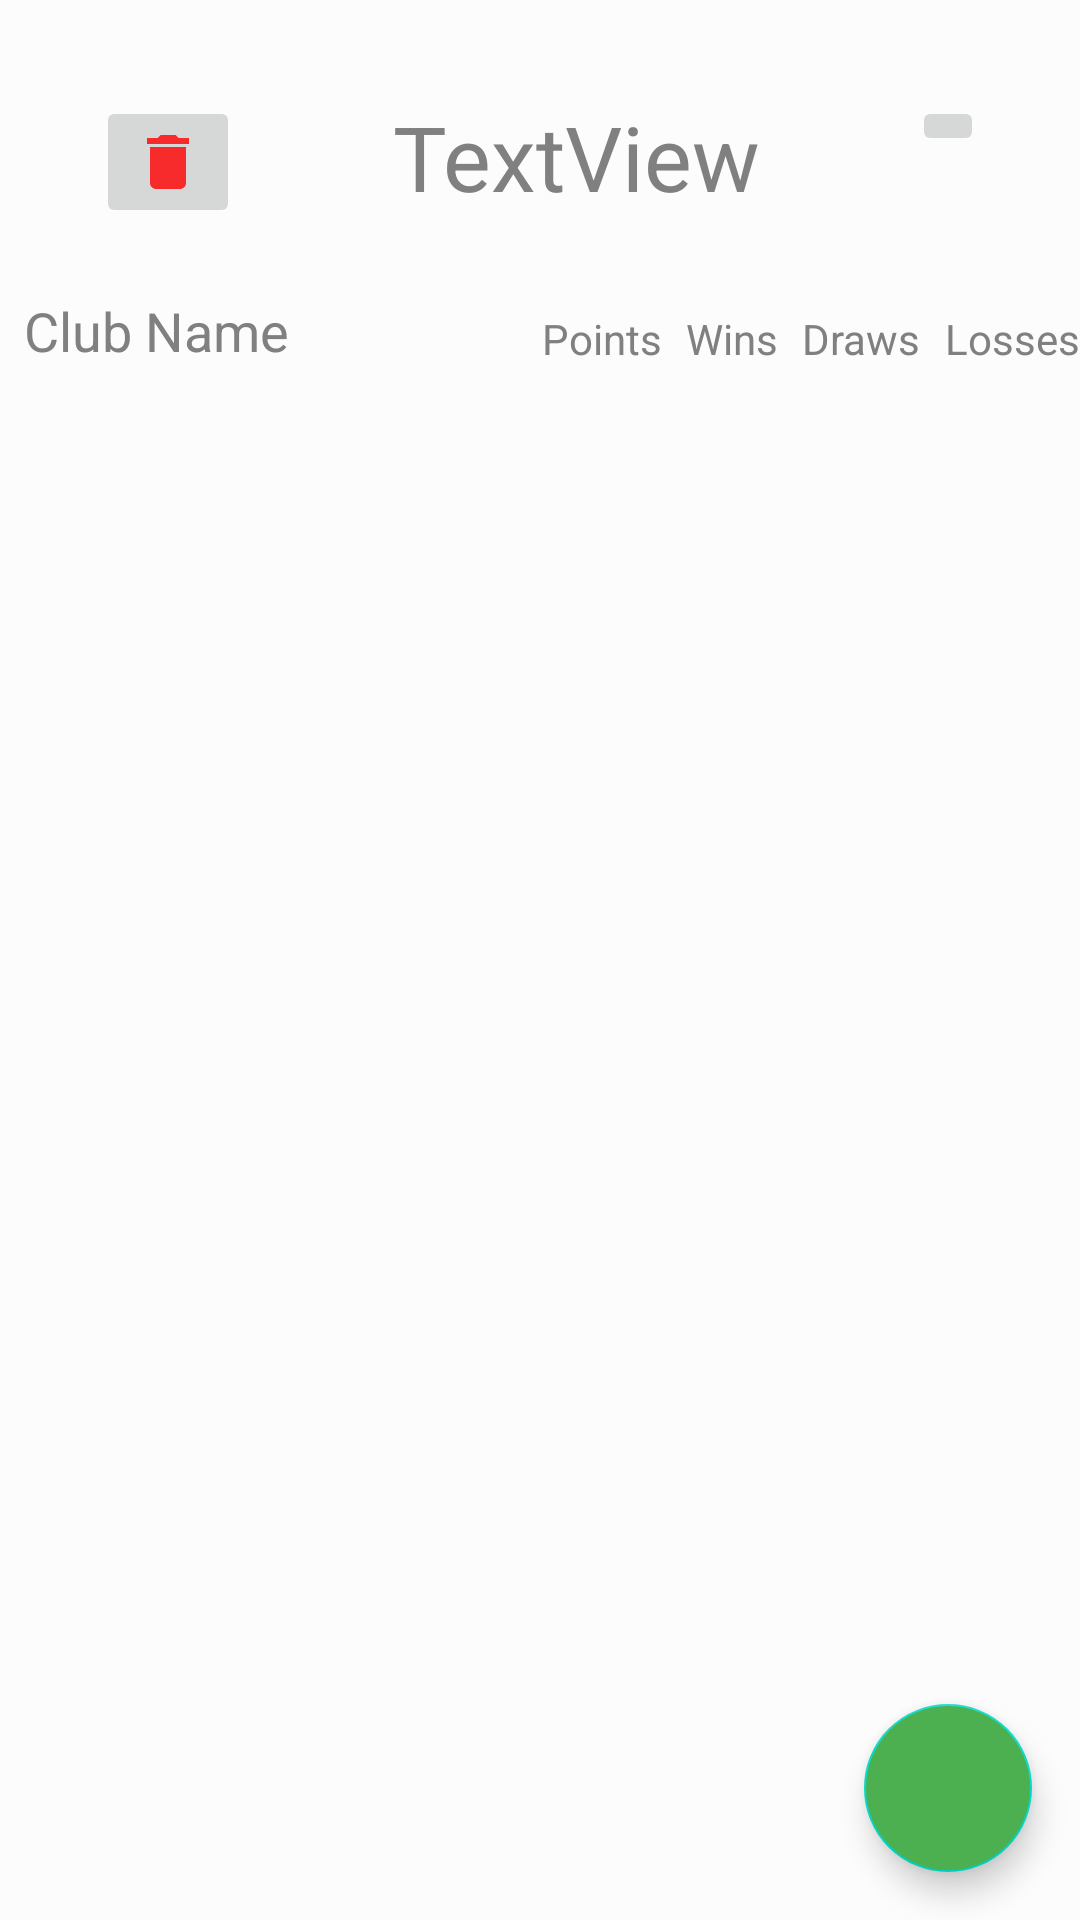

The Android layout XML behind this screen, and the referenced resources:
<!-- AndroidManifest.xml: application theme AppTheme -->
<!-- res/layout/leaderborad_activity.xml -->
<?xml version="1.0" encoding="utf-8"?>
<androidx.constraintlayout.widget.ConstraintLayout
    xmlns:android="http://schemas.android.com/apk/res/android"
    xmlns:app="http://schemas.android.com/apk/res-auto"
    xmlns:tools="http://schemas.android.com/tools"
    android:layout_width="match_parent"
    android:layout_height="match_parent"
    android:id="@+id/leader_clubs"
    android:fitsSystemWindows="true"
    android:background="?attr/backgroundcolor">

    <TextView
        android:id="@+id/league_name"
        android:layout_width="wrap_content"
        android:layout_height="wrap_content"
        android:layout_marginTop="32dp"
        android:text="TextView"
        android:textColor="?attr/textcolor"
        android:textColorHint="?attr/tintcolor"
        android:textSize="30sp"
        app:layout_constraintEnd_toStartOf="@+id/modifyButton"
        app:layout_constraintStart_toEndOf="@+id/deleteButton"
        app:layout_constraintTop_toTopOf="parent" />


    <androidx.recyclerview.widget.RecyclerView
        android:id="@+id/clubsrecyclerview"
        android:layout_width="409dp"
        android:layout_height="600dp"
        android:layout_marginTop="50dp"
        android:background="?attr/backgroundcolor"
        app:layout_constraintEnd_toEndOf="parent"
        app:layout_constraintStart_toStartOf="parent"
        app:layout_constraintTop_toBottomOf="@+id/league_name"
        tools:listitem="@layout/row" />


    


    <ImageButton
        android:id="@+id/modifyButton"
        android:layout_width="wrap_content"
        android:layout_height="wrap_content"
        android:layout_marginTop="32dp"
        android:layout_marginEnd="32dp"
        android:layout_marginRight="32dp"
        android:src="@drawable/ic_modify"
        app:layout_constraintEnd_toEndOf="parent"
        app:layout_constraintTop_toTopOf="parent" />

    <ImageButton
        android:id="@+id/deleteButton"
        android:layout_width="wrap_content"
        android:layout_height="wrap_content"
        android:layout_marginStart="32dp"
        android:layout_marginLeft="32dp"
        android:layout_marginTop="32dp"
        android:src="@drawable/ic_delete"
        app:layout_constraintStart_toStartOf="parent"
        app:layout_constraintTop_toTopOf="parent" />

    <com.google.android.material.floatingactionbutton.FloatingActionButton
        android:layout_width="wrap_content"
        android:layout_height="wrap_content"
        android:layout_marginEnd="16dp"
        android:layout_marginRight="16dp"
        android:layout_marginBottom="16dp"
        android:backgroundTint="#4CAF50"
        android:src="@drawable/ic_add_white_24dp"
        app:layout_constraintBottom_toBottomOf="parent"
        app:layout_constraintEnd_toEndOf="parent"
        android:id="@+id/floatAddButton"/>

    <TextView
        android:id="@+id/textView12"
        android:layout_width="wrap_content"
        android:layout_height="wrap_content"
        android:layout_marginStart="8dp"
        android:layout_marginLeft="8dp"
        android:text="@string/club_name"
        android:textSize="18sp"
        app:layout_constraintBottom_toTopOf="@+id/clubsrecyclerview"
        app:layout_constraintStart_toStartOf="parent"
        android:textColor="?attr/textcolor"/>

    <TextView
        android:id="@+id/textView13"
        android:layout_width="wrap_content"
        android:layout_height="wrap_content"
        android:layout_marginEnd="8dp"
        android:layout_marginRight="8dp"
        android:text="@string/points"
        android:textColor="?attr/textcolor"
        app:layout_constraintBottom_toTopOf="@+id/clubsrecyclerview"
        app:layout_constraintEnd_toStartOf="@+id/textView14" />

    <TextView
        android:id="@+id/textView14"
        android:layout_width="wrap_content"
        android:layout_height="wrap_content"
        android:layout_marginEnd="8dp"
        android:layout_marginRight="8dp"
        android:text="@string/wins"
        android:textColor="?attr/textcolor"
        app:layout_constraintBottom_toBottomOf="@+id/textView13"
        app:layout_constraintEnd_toStartOf="@+id/textView16" />

    <TextView
        android:id="@+id/textView15"
        android:layout_width="wrap_content"
        android:layout_height="wrap_content"
        android:text="@string/loses"
        android:textColor="?attr/textcolor"
        app:layout_constraintBottom_toTopOf="@+id/clubsrecyclerview"
        app:layout_constraintEnd_toEndOf="parent" />

    <TextView
        android:id="@+id/textView16"
        android:layout_width="wrap_content"
        android:layout_height="wrap_content"
        android:layout_marginEnd="8dp"
        android:layout_marginRight="8dp"
        android:text="@string/draws"
        android:textColor="?attr/textcolor"
        app:layout_constraintBottom_toTopOf="@+id/clubsrecyclerview"
        app:layout_constraintEnd_toStartOf="@+id/textView15" />
</androidx.constraintlayout.widget.ConstraintLayout>
<!-- res/layout/row.xml (included above) -->
<?xml version="1.0" encoding="utf-8"?>
<androidx.constraintlayout.widget.ConstraintLayout
    xmlns:android="http://schemas.android.com/apk/res/android"
    xmlns:app="http://schemas.android.com/apk/res-auto"
    xmlns:tools="http://schemas.android.com/tools"
    android:layout_width="match_parent"
    android:layout_height="60dp"
    android:orientation="horizontal"
    android:background="?attr/backgroundcolor">

    <TextView
        android:id="@+id/name"
        android:layout_width="wrap_content"
        android:layout_height="wrap_content"
        android:layout_marginStart="16dp"
        android:layout_marginLeft="16dp"
        android:layout_marginTop="10dp"
        android:padding="10px"
        android:paddingLeft="20px"
        android:text="Name"
        android:textColor="?attr/textcolor"
        android:textSize="24sp"
        app:layout_constraintStart_toStartOf="parent"
        app:layout_constraintTop_toTopOf="parent"/>

    <TextView
        android:id="@+id/points"
        android:layout_width="wrap_content"
        android:layout_height="wrap_content"
        android:layout_marginStart="32dp"
        android:layout_marginLeft="32dp"
        android:layout_marginEnd="24dp"
        android:layout_marginRight="24dp"
        android:padding="10px"
        android:text="20"
        android:textColor="?attr/textcolor"
        android:textSize="18sp"
        app:layout_constraintBottom_toBottomOf="@+id/name"
        app:layout_constraintEnd_toStartOf="@+id/wins"
        app:layout_constraintHorizontal_bias="1.0"
        app:layout_constraintStart_toEndOf="@+id/name" />

    <TextView
        android:id="@+id/wins"
        android:layout_width="wrap_content"
        android:layout_height="wrap_content"
        android:layout_marginEnd="24dp"
        android:layout_marginRight="24dp"
        android:padding="10px"
        android:text="20"
        android:textColor="?attr/textcolor"
        android:textSize="18sp"
        app:layout_constraintBottom_toBottomOf="@+id/points"
        app:layout_constraintEnd_toStartOf="@+id/draws" />

    <TextView
        android:id="@+id/draws"
        android:layout_width="wrap_content"
        android:layout_height="wrap_content"
        android:layout_marginEnd="24dp"
        android:layout_marginRight="24dp"
        android:padding="10px"
        android:text="20"
        android:textColor="?attr/textcolor"
        android:textSize="18sp"
        app:layout_constraintBottom_toBottomOf="@+id/wins"
        app:layout_constraintEnd_toStartOf="@+id/losses" />

    <TextView
        android:id="@+id/losses"
        android:layout_width="wrap_content"
        android:layout_height="wrap_content"
        android:layout_marginEnd="16dp"
        android:layout_marginRight="16dp"
        android:padding="10px"
        android:text="20"
        android:textColor="?attr/textcolor"
        android:textSize="18sp"
        app:layout_constraintBottom_toBottomOf="@+id/draws"
        app:layout_constraintEnd_toEndOf="parent"/>

</androidx.constraintlayout.widget.ConstraintLayout>
<!-- resources referenced by this layout -->
<resources>
  <!-- drawable ic_delete (drawable-anydpi) -->
  <vector xmlns:android="http://schemas.android.com/apk/res/android"
      android:width="24dp"
      android:height="24dp"
      android:viewportWidth="24"
      android:viewportHeight="24"
      android:tint="#FF0001"
      android:alpha="0.8">
      <path
          android:fillColor="#FF000000"
          android:pathData="M6,19c0,1.1 0.9,2 2,2h8c1.1,0 2,-0.9 2,-2V7H6v12zM19,4h-3.5l-1,-1h-5l-1,1H5v2h14V4z"/>
  </vector>
  <string name="club_name">Club Name</string>
  <string name="draws">Draws</string>
  <string name="loses">Losses</string>
  <string name="points">Points</string>
  <string name="wins">Wins</string>
  <style name="AppTheme" parent="Theme.AppCompat.Light.NoActionBar">
          
          <item name="colorPrimary">@color/colorPrimary</item>
          <item name="colorPrimaryDark">@color/colorPrimaryDark</item>
          <item name="colorAccent">@color/colorAccent</item>
          <item name="backgroundcolor">#fcfcfc</item>
          <item name="cardbackground">#ffffff</item>
          <item name="textcolor">#808080</item>
          <item name="tintcolor">#000000</item>
          <item name="buttoncolor">@color/colorPrimary</item>
          <item name="selectedItem">#8BC34A</item>
          <item name="android:windowAnimationStyle">@style/WindowAnimationTransition</item>
      </style>
  <style name="WindowAnimationTransition">
          <item name="android:windowEnterAnimation">@android:anim/fade_in</item>
          <item name="android:windowExitAnimation">@android:anim/fade_out</item>
      </style>
  <!-- not gathered from this repository: default colours our renderer supplied (Android Studio template values) -->
  <color name="colorPrimary">#FF6200EE</color>
  <color name="colorPrimaryDark">#FF3700B3</color>
  <color name="colorAccent">#FF03DAC5</color>
</resources>
